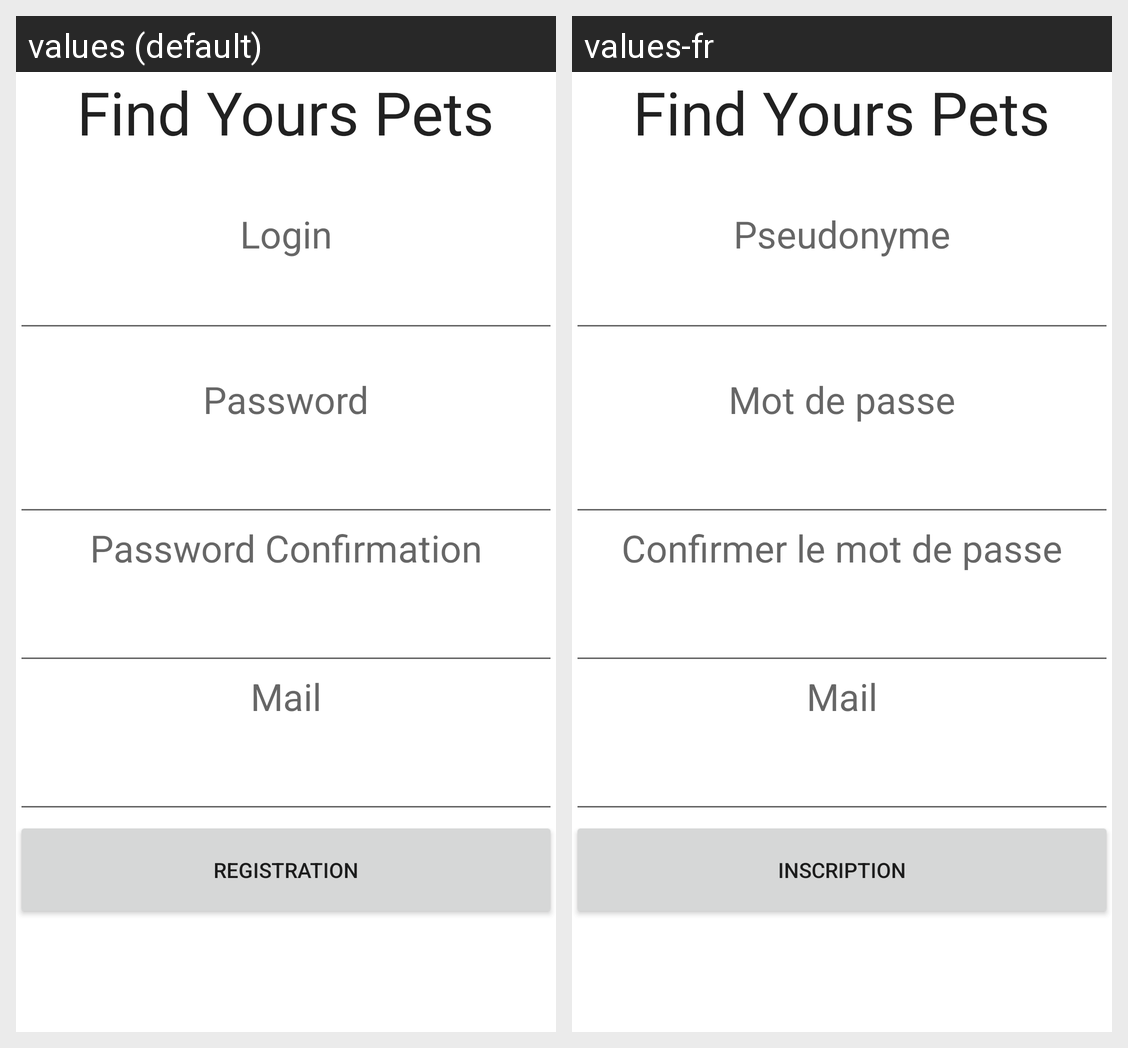

For this localized Android screen grid, give each drawn string resource with its value in every locale shown.
Android screen res/layout/activity_registration.xml rendered under 2 locales, left to right: values (default), values-fr. Device: Nexus 5 (rendered at 1080×1920; each locale shown at half size, 540×960, under a caption strip naming it); theme AppTheme.
Strings drawn on this screen, with the default value and each locale's value (text and hints the layout hard-codes, and strings that could not be matched under every locale, appear in the picture but are not listed):

title
  values: Find Yours Pets
  values-fr: Find Yours Pets

login
  values: Login
  values-fr: Pseudonyme

password
  values: Password
  values-fr: Mot de passe

passwordConfirmation
  values: Password Confirmation
  values-fr: Confirmer le mot de passe

mail
  values: Mail
  values-fr: Mail

registrationText
  values: Registration
  values-fr: Inscription
